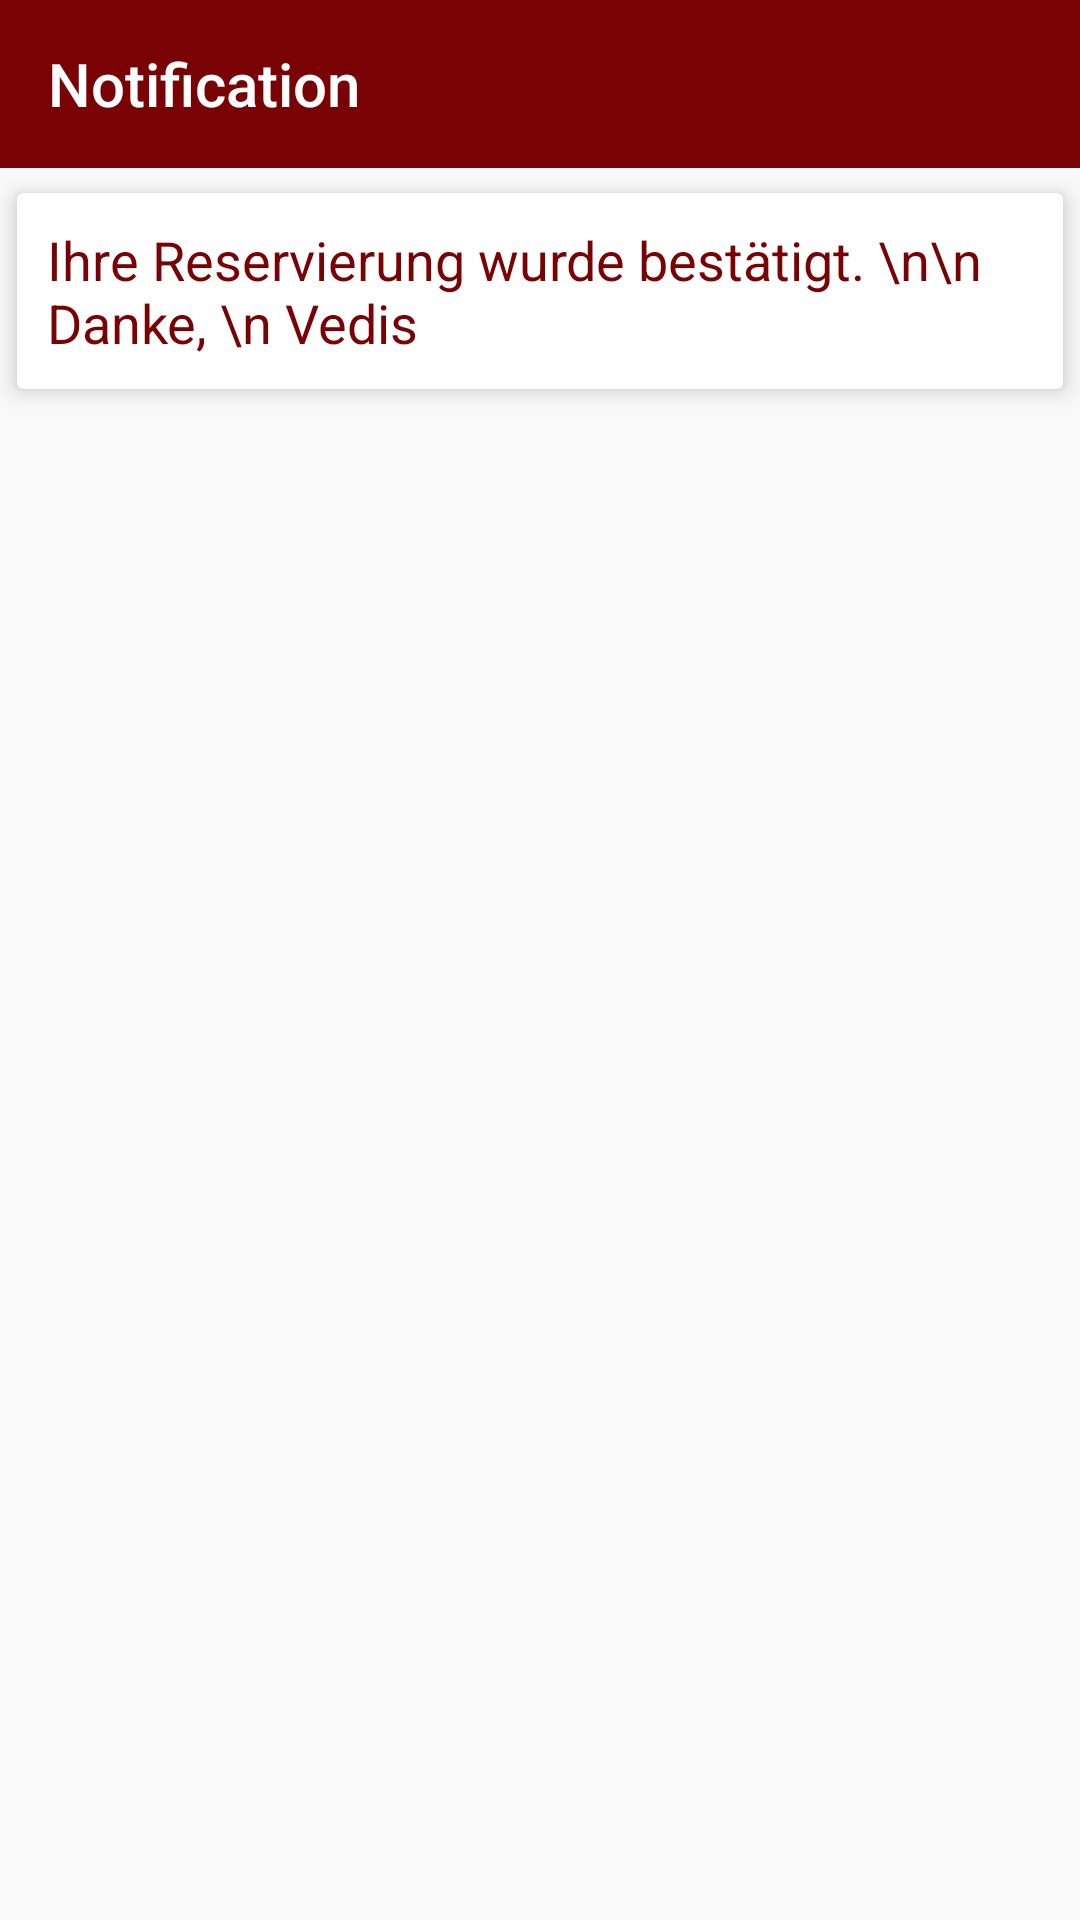

Here is an Android app screen rendered from its layout file. Give the layout XML and the strings, colors and styles it references.
<!-- AndroidManifest.xml: application theme AppTheme -->
<!-- res/layout/activity_notification.xml -->
<?xml version="1.0" encoding="utf-8"?>
<LinearLayout xmlns:android="http://schemas.android.com/apk/res/android"
    xmlns:app="http://schemas.android.com/apk/res-auto"
    xmlns:tools="http://schemas.android.com/tools"
    android:layout_width="match_parent"
    android:layout_height="match_parent"
    android:orientation="vertical"
    tools:context="com.example.roshan.berlin.Notification">


    <android.support.v7.widget.Toolbar
        app:titleTextColor="#ffff"
        app:title="Notification"
        app:titleTextAppearance="@style/ToolbarTitle"
        android:id="@+id/toolbar"
        android:background="@color/colorPrimary"
        android:layout_width="match_parent"
        android:layout_height="?attr/actionBarSize">
        </android.support.v7.widget.Toolbar>

    <android.support.v7.widget.CardView
        app:cardUseCompatPadding="true"
        app:cardElevation="5dp"
        android:layout_width="match_parent"
        android:layout_height="wrap_content">

        <TextView
            android:padding="10dp"
            android:textSize="18sp"
            android:textColor="@color/colorPrimary"
            android:layout_width="match_parent"
            android:layout_height="wrap_content"
            android:text="Ihre Reservierung wurde bestätigt. \n\n Danke, \n Vedis"/>


    </android.support.v7.widget.CardView>





</LinearLayout>
<!-- resources referenced by this layout -->
<resources>
  <color name="colorPrimary">#790204</color>
  <style name="ToolbarTitle" parent="@style/TextAppearance.Widget.AppCompat.Toolbar.Title">
          <item name="android:textSize">20sp</item>
      </style>
  <style name="AppTheme" parent="Theme.AppCompat.Light.NoActionBar">
          <item name="android:colorControlNormal">#ffff</item>
          <item name="colorPrimary">@color/colorPrimary</item>
          <item name="android:statusBarColor">@color/colorPrimaryDark</item>
          <item name="colorPrimaryDark">@color/colorPrimaryDark</item>
          <item name="colorAccent">@color/colorAccent</item>
      </style>
  <color name="colorPrimaryDark">#8B0000</color>
  <color name="colorAccent">#ffff</color>
</resources>
